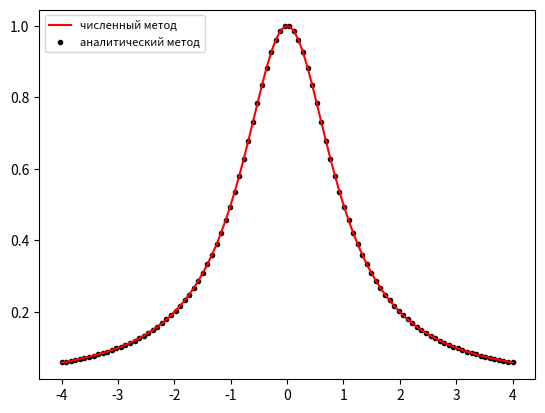
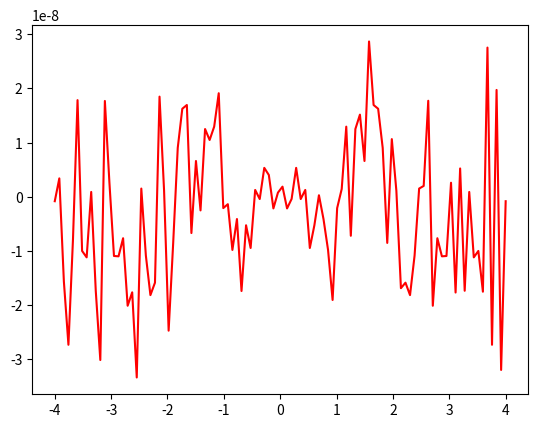

Write the Python code that produced these figures, in order.
# -*- coding: utf-8 -*-
"""
Created on Tue Sep 14 16:08:50 2021

@author: Ilya Lapschin
"""
import math
import numpy as np
import matplotlib.pyplot as plt
import pylab 
a=[]
M2=[]
i=-2
e=10**(-16) # ошибка машины
pi=math.pi
#найдем максимальное значение второй производной
#вторая производная от арктангенса имеет вид: y=(-2x)/(1+x^2)^2
while i<=2:
    M2.append((-2*i/1+i**2)**2)
    i=i+0.1
m2=np.max(M2) # максимум второй производной
#найдем оптимальный шаг
h=2*(((pi/2)*e)/m2)**0.5
#зададим массив, который будет содержать координату х у точек на графиках
x=np.linspace(-4,4,100)
    #вычислим значение функции F(x) в точках найденных ранее
k=0
F1=[]
while k< len(x):
    c=x[k]+h
    F1.append(math.atan(c))
    k=k+1
k=0
F2=[]
while k< len(x):
    c=x[k]-h
    F2.append(math.atan(c))
    k=k+1  
f=[] #точечные значения производной
k=0
#вычислим численно значение производной f(x)
while k<len(F1):
    c=((F1[k]-F2[k])/(2*h))    
    f.append(c)
    k=k+1

#теперь посччитаем значения производной, подставляя Х-ы в уравнение производной
#выведенное аналитически: y=1/(1+x^2)
fa=[]
k=0
while k<len(x):
    c=1/(1+x[k]**2)
    fa.append(c)
    k=k+1
    
fig, ax = plt.subplots()
ax.plot(x,f,color='red',label='численный метод')
ax.scatter(x,fa,color='black',marker='.',label='аналитический метод')
plt.legend(loc='upper left', prop={'size':8})

#разностный график
k=0
ff=[]
while k<len(f):
    ff.append(f[k]-fa[k])
    k=k+1
fig2, aa = plt.subplots()
aa.plot(x,ff,color='red',label='численный метод')

    